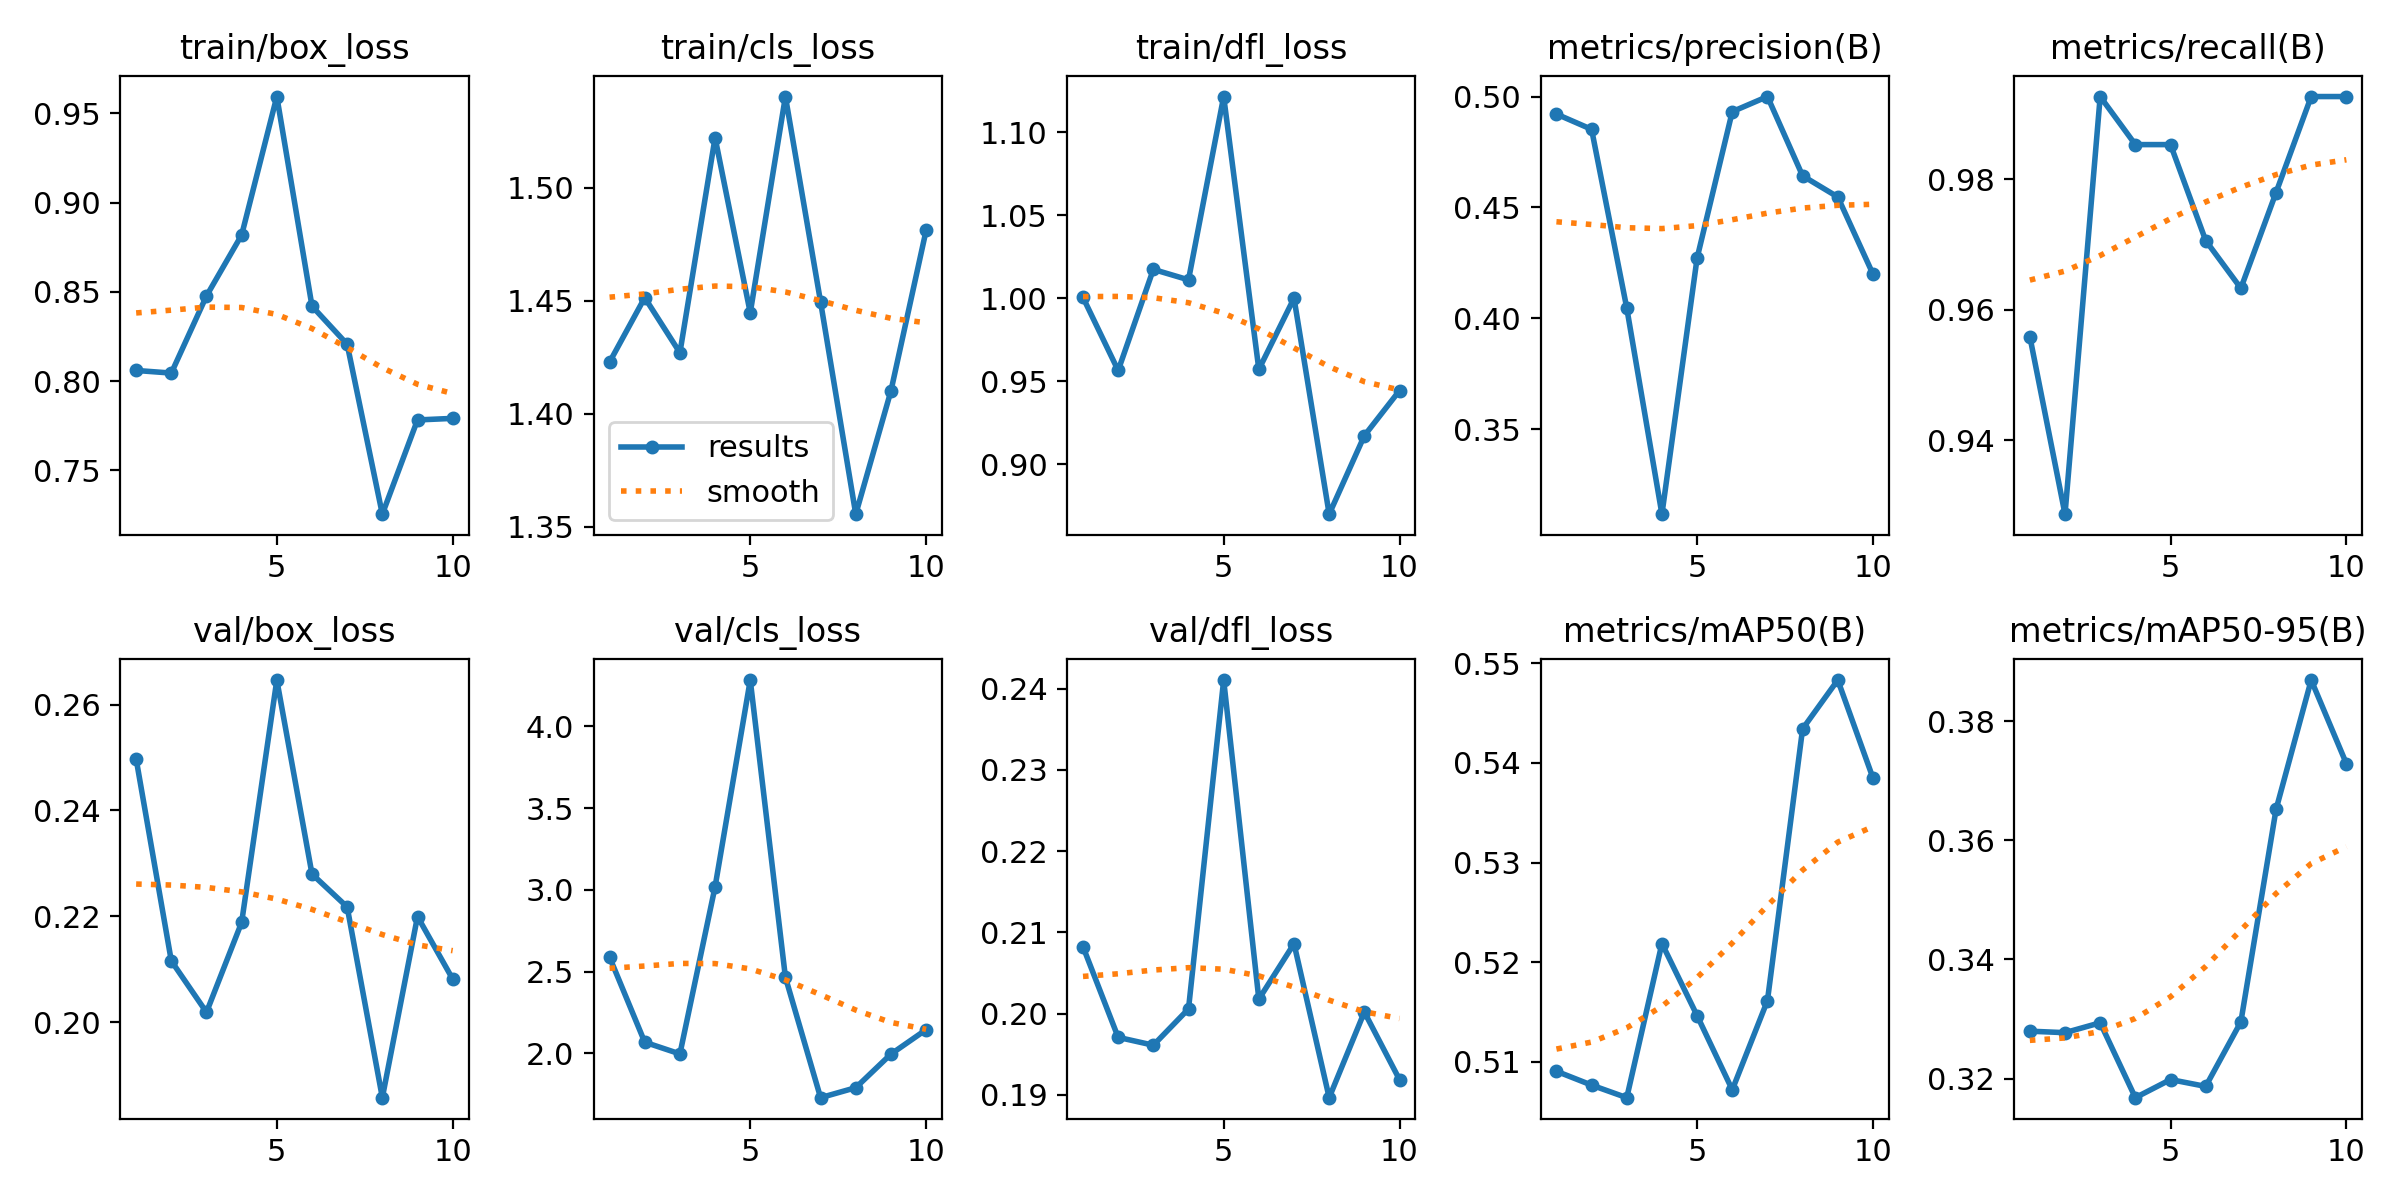

Data behind this chart, as committed beside it:
epoch, time, train/box_loss, train/cls_loss, train/dfl_loss, metrics/precision(B), metrics/recall(B), metrics/mAP50(B), metrics/mAP50-95(B), val/box_loss, val/cls_loss, val/dfl_loss, lr/pg0, lr/pg1, lr/pg2
1, 399.2, 0.806, 1.423, 1, 0.4921, 0.9559, 0.5091, 0.328, 0.2497, 2.588, 0.2082, 0.0006612, 0.0006612, 0.0006612
2, 806.9, 0.8045, 1.451, 0.9564, 0.4852, 0.9287, 0.5077, 0.3277, 0.2116, 2.069, 0.1971, 0.001196, 0.001196, 0.001196
3, 1195, 0.8477, 1.427, 1.017, 0.4046, 0.9927, 0.5064, 0.3294, 0.2019, 1.997, 0.1961, 0.0016, 0.0016, 0.0016
4, 1579, 0.8819, 1.522, 1.011, 0.3116, 0.9853, 0.5219, 0.3168, 0.2188, 3.019, 0.2006, 0.001406, 0.001406, 0.001406
5, 1964, 0.9594, 1.445, 1.121, 0.4271, 0.9853, 0.5147, 0.3198, 0.2646, 4.282, 0.2411, 0.001208, 0.001208, 0.001208
6, 2454, 0.842, 1.54, 0.957, 0.4932, 0.9706, 0.5072, 0.3187, 0.228, 2.465, 0.2018, 0.00101, 0.00101, 0.00101
7, 3011, 0.8207, 1.449, 1, 0.5, 0.9633, 0.5161, 0.3295, 0.2218, 1.73, 0.2086, 0.000812, 0.000812, 0.000812
8, 3567, 0.7255, 1.356, 0.8699, 0.4642, 0.9779, 0.5434, 0.3652, 0.1857, 1.791, 0.1896, 0.000614, 0.000614, 0.000614
9, 3998, 0.7783, 1.41, 0.9172, 0.4547, 0.9927, 0.5483, 0.3869, 0.22, 1.996, 0.2002, 0.000416, 0.000416, 0.000416
10, 4345, 0.7792, 1.481, 0.9443, 0.4199, 0.9927, 0.5385, 0.3729, 0.2081, 2.145, 0.1919, 0.000218, 0.000218, 0.000218
